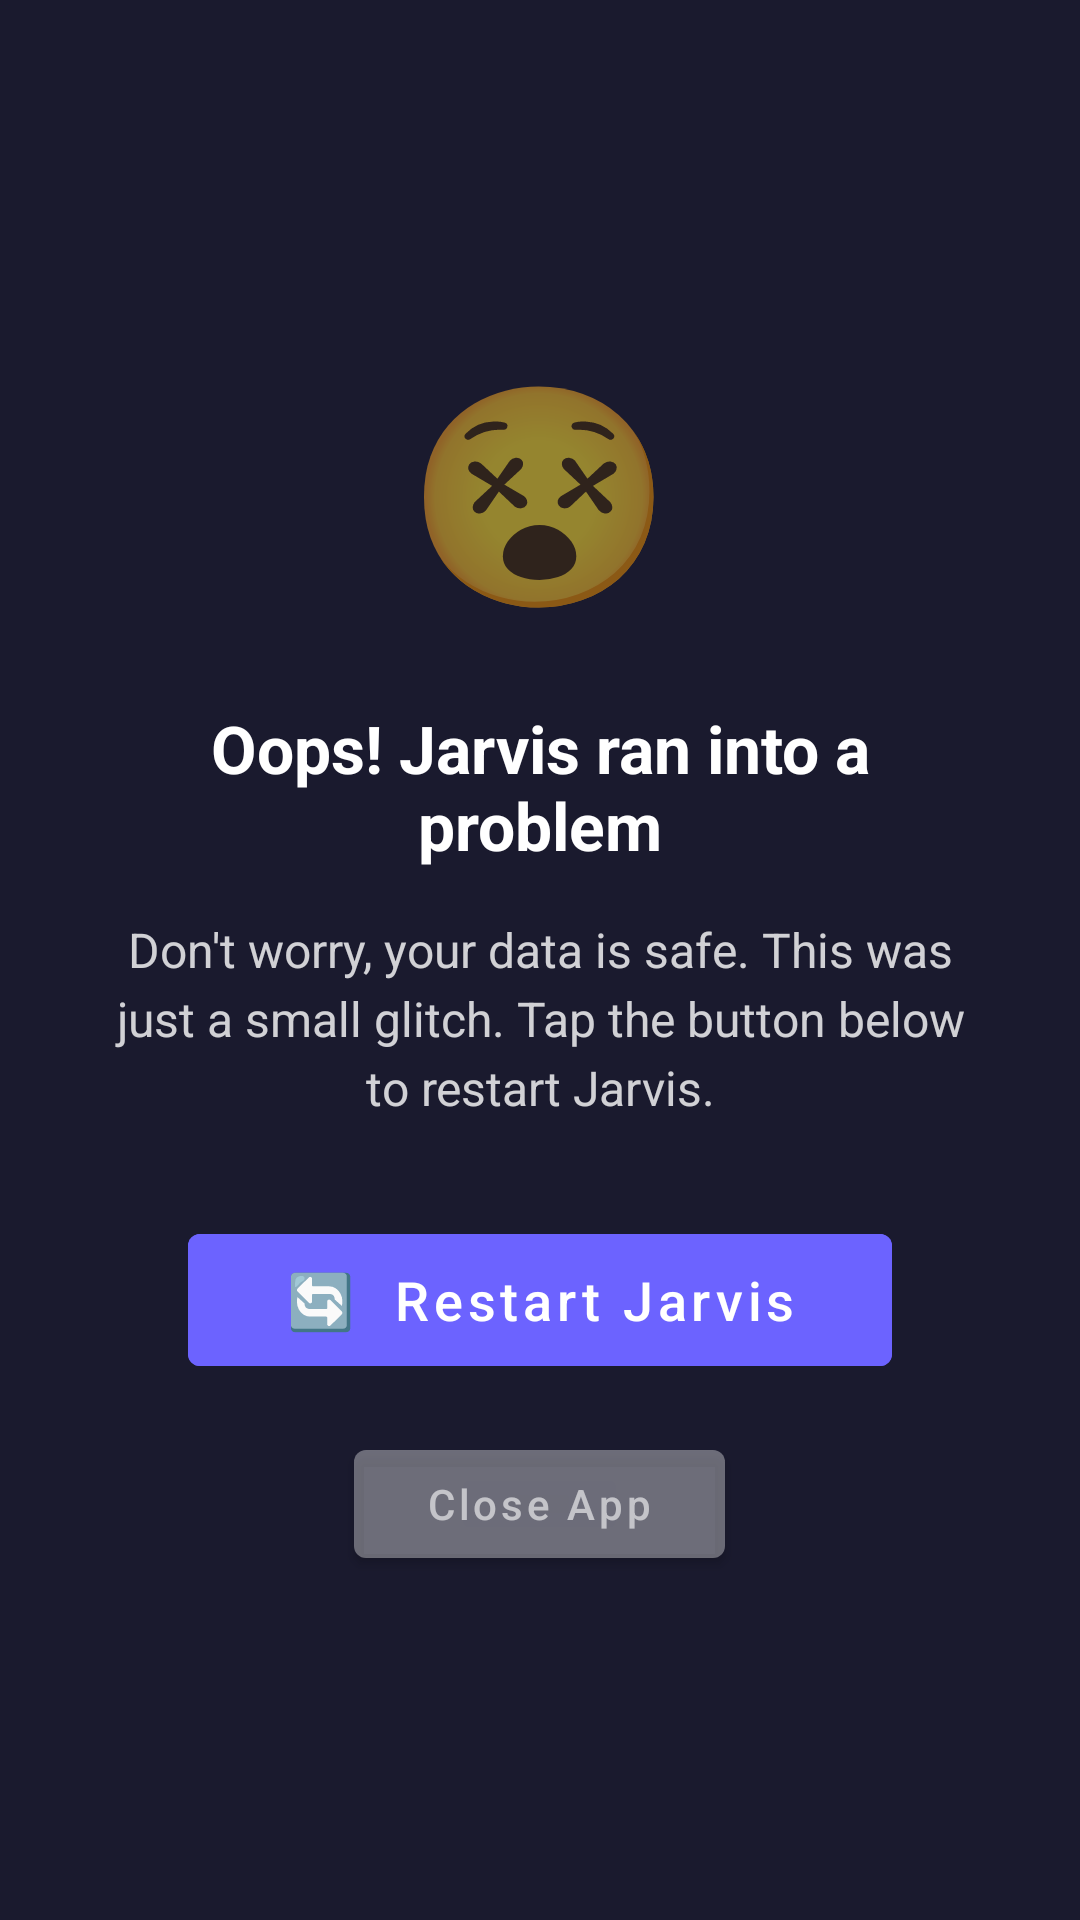

Reconstruct the res/layout file that produces this screen, plus the resources it refers to.
<!-- AndroidManifest.xml: activity theme Theme.Jarvis -->
<!-- res/layout/activity_crash_recovery.xml -->
<?xml version="1.0" encoding="utf-8"?>
<LinearLayout xmlns:android="http://schemas.android.com/apk/res/android"
    android:layout_width="match_parent"
    android:layout_height="match_parent"
    android:orientation="vertical"
    android:gravity="center"
    android:padding="32dp"
    android:background="#FF1A1A2E">

    
    <TextView
        android:layout_width="wrap_content"
        android:layout_height="wrap_content"
        android:text="😵"
        android:textSize="72sp"
        android:layout_marginBottom="24dp" />

    
    <TextView
        android:id="@+id/crashTitle"
        android:layout_width="wrap_content"
        android:layout_height="wrap_content"
        android:text="Oops! Jarvis ran into a problem"
        android:textColor="#FFFFFFFF"
        android:textSize="22sp"
        android:textStyle="bold"
        android:gravity="center"
        android:layout_marginBottom="16dp" />

    
    <TextView
        android:id="@+id/crashMessage"
        android:layout_width="wrap_content"
        android:layout_height="wrap_content"
        android:text="Don't worry, your data is safe. This was just a small glitch. Tap the button below to restart Jarvis."
        android:textColor="#CCFFFFFF"
        android:textSize="16sp"
        android:gravity="center"
        android:lineSpacingExtra="4dp"
        android:layout_marginBottom="32dp" />

    
    <com.google.android.material.button.MaterialButton
        android:id="@+id/btnRestart"
        android:layout_width="wrap_content"
        android:layout_height="56dp"
        android:text="🔄  Restart Jarvis"
        android:textSize="18sp"
        android:textAllCaps="false"
        android:paddingHorizontal="32dp"
        android:backgroundTint="#FF6C63FF"
        android:textColor="#FFFFFFFF"
        android:layout_marginBottom="16dp"
        style="@style/Widget.MaterialComponents.Button" />

    
    <com.google.android.material.button.MaterialButton
        android:id="@+id/btnClose"
        android:layout_width="wrap_content"
        android:layout_height="48dp"
        android:text="Close App"
        android:textSize="14sp"
        android:textAllCaps="false"
        android:paddingHorizontal="24dp"
        android:backgroundTint="#33FFFFFF"
        android:textColor="#99FFFFFF"
        style="@style/Widget.MaterialComponents.Button" />

</LinearLayout>
<!-- resources referenced by this layout -->
<resources>
  <style name="Theme.Jarvis" parent="Theme.Jarvis.Blue" />
  <style name="Theme.Jarvis.Blue" parent="Theme.MaterialComponents.DayNight.NoActionBar">
          <item name="colorPrimary">@color/accent_primary</item>
          <item name="colorPrimaryVariant">@color/accent_secondary</item>
          <item name="colorOnPrimary">@color/text_on_accent</item>
          <item name="colorSecondary">@color/accent_secondary</item>
          <item name="colorAccent">@color/accent_primary</item>
          <item name="colorControlHighlight">#333B82F6</item>
          <item name="android:windowBackground">@color/bg_base</item>
          <item name="android:statusBarColor">@android:color/transparent</item>
          <item name="android:navigationBarColor">@color/bg_base</item>
          <item name="android:windowLightStatusBar">false</item>
          <item name="android:windowDrawsSystemBarBackgrounds">true</item>
          <item name="android:windowContentTransitions">true</item>
          <item name="android:windowAnimationStyle">@style/Jarvis.ActivityTransition</item>
      </style>
  <color name="accent_primary">#3B82F6</color>
  <color name="accent_secondary">#60A5FA</color>
  <color name="text_on_accent">#000000</color>
  <color name="bg_base">#000000</color>
  <style name="Jarvis.ActivityTransition" parent="android:Animation.Activity">
          <item name="android:activityOpenEnterAnimation">@anim/activity_open_enter</item>
          <item name="android:activityOpenExitAnimation">@anim/activity_open_exit</item>
          <item name="android:activityCloseEnterAnimation">@anim/activity_close_enter</item>
          <item name="android:activityCloseExitAnimation">@anim/activity_close_exit</item>
      </style>
</resources>
